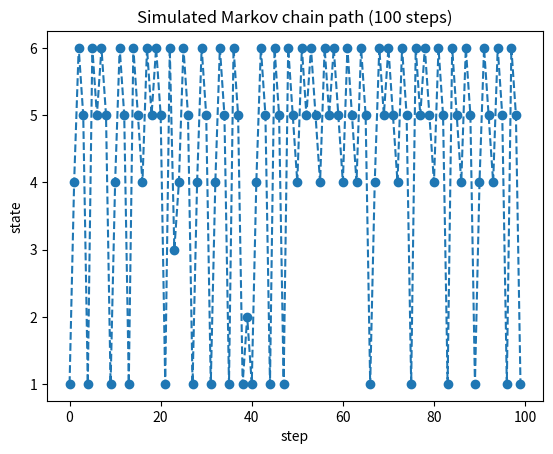

Recreate this plot in Python.
"""
Chapter 3 - Monte Carlo Methods
Exercise 10

Notes: notes/ch03-monte-carlo-methods/exercises.md

Simulate the 6-state Markov chain shown in Figure 3.17, starting in state 1.
(a) Simulate a path of N=100 steps.
(b) Compute the exact limiting (stationary) probabilities by solving the
    global balance equations pi @ P = pi, sum(pi) = 1.
(c) Verify the empirical long-run visit frequencies against the exact
    limiting probabilities from (b).

NOTE: Figure 3.17's exact transition-graph edges were not fully recoverable
from the source notes available for this repository (the diagram's precise
edge probabilities could not be verified). The matrix P below is therefore a
PLACEHOLDER -- it is row-stochastic (rows sum to 1) and strongly connected so
the simulation and stationary-distribution code below is fully runnable and
correct in method, but it should NOT be taken as a verified transcription of
the book's actual Figure 3.17. Replace P with the exact transition
probabilities from the book if higher fidelity is required.
"""

import numpy as np
import matplotlib.pyplot as plt

# Placeholder transition matrix for states 1-6 (0-indexed 0-5) -- see NOTE above.
P = np.array([
    [0.0, 0.2, 0.0, 0.3, 0.0, 0.5],
    [0.5, 0.0, 0.5, 0.0, 0.0, 0.0],
    [0.3, 0.0, 0.0, 0.7, 0.0, 0.0],
    [0.0, 0.0, 0.0, 0.0, 0.0, 1.0],
    [0.5, 0.0, 0.0, 0.3, 0.0, 0.2],
    [0.0, 0.0, 0.1, 0.0, 0.9, 0.0],
])
assert np.allclose(P.sum(axis=1), 1), "rows of P must sum to 1"

n_states = P.shape[0]

# (a) simulate N=100 steps starting in state 1 (index 0)
N = 100
x = np.zeros(N, dtype=int)
x[0] = 0
for t in range(N-1):
    x[t+1] = np.searchsorted(np.cumsum(P[x[t], :]), np.random.rand())

plt.plot(range(N), x+1, 'o--')
plt.xlabel('step')
plt.ylabel('state')
plt.title('Simulated Markov chain path (100 steps)')
plt.show()

# (b) exact limiting probabilities: solve pi @ P = pi, sum(pi) = 1
A = np.vstack((P.T - np.eye(n_states), np.ones(n_states)))
b_vec = np.zeros(n_states + 1)
b_vec[-1] = 1
pi_exact, *_ = np.linalg.lstsq(A, b_vec, rcond=None)
print('Exact limiting probabilities:', pi_exact)

# (c) verify against empirical visit frequencies for a long simulation
N_long = 200000
x_long = np.zeros(N_long, dtype=int)
x_long[0] = 0
for t in range(N_long-1):
    x_long[t+1] = np.searchsorted(np.cumsum(P[x_long[t], :]), np.random.rand())
empirical_freq = np.array([(x_long == s).mean() for s in range(n_states)])
print('Empirical visit frequencies:', empirical_freq)
print('Difference from exact:', np.abs(empirical_freq - pi_exact))
